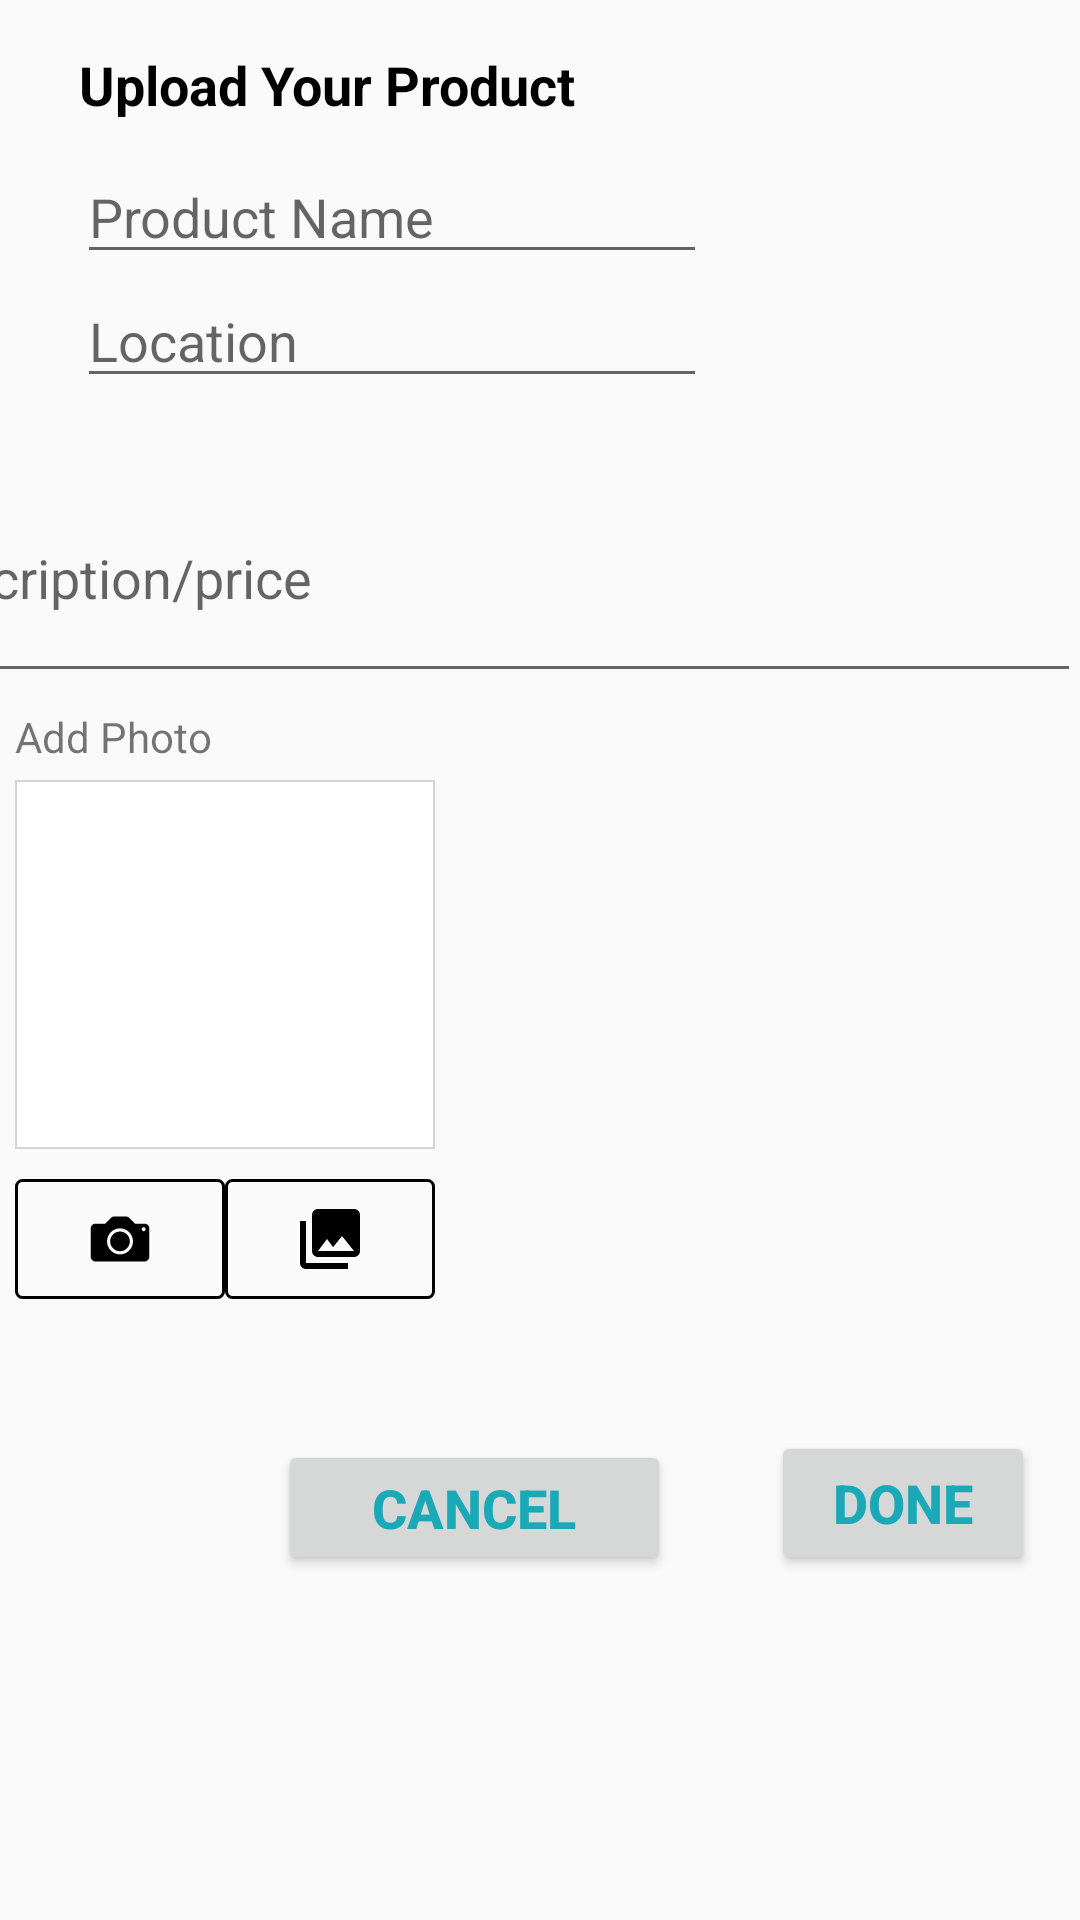

Layout XML and referenced resources for this Android screen:
<!-- AndroidManifest.xml: application theme AppTheme -->
<!-- res/layout/activity_add_vegetable_stock.xml -->
<?xml version="1.0" encoding="utf-8"?>
<RelativeLayout xmlns:android="http://schemas.android.com/apk/res/android"
    xmlns:app="http://schemas.android.com/apk/res-auto"
    xmlns:tools="http://schemas.android.com/tools"
    android:layout_width="match_parent"
    android:layout_height="match_parent"
    tools:context=".ui.AddVegetableStockActivity">

    <LinearLayout
        android:layout_width="wrap_content"
        android:layout_height="wrap_content"
        tools:background="#f4f5f7">

        <androidx.constraintlayout.widget.ConstraintLayout
            android:layout_width="wrap_content"
            android:layout_height="wrap_content">

            <TextView
                android:id="@+id/productETxt"
                android:layout_width="181dp"
                android:layout_height="26dp"
                android:layout_marginStart="8dp"
                android:layout_marginLeft="8dp"
                android:layout_marginTop="16dp"
                android:layout_marginEnd="8dp"
                android:layout_marginRight="8dp"
                android:text="Upload Your Product"
                android:textColor="@color/black"
                android:textSize="18sp"
                android:textStyle="bold"
                app:layout_constraintEnd_toEndOf="parent"
                app:layout_constraintHorizontal_bias="0.112"
                app:layout_constraintStart_toStartOf="parent"
                app:layout_constraintTop_toTopOf="parent" />

            <EditText
                android:id="@+id/productNameETxt"
                android:layout_width="wrap_content"
                android:layout_height="wrap_content"
                android:layout_marginStart="8dp"
                android:layout_marginLeft="8dp"
                android:layout_marginTop="8dp"
                android:layout_marginEnd="8dp"
                android:layout_marginRight="8dp"
                android:ems="10"
                android:hint="Product Name"
                android:inputType="textPersonName"
                app:layout_constraintEnd_toEndOf="parent"
                app:layout_constraintHorizontal_bias="0.132"
                app:layout_constraintStart_toStartOf="parent"
                app:layout_constraintTop_toBottomOf="@+id/productETxt" />

            <EditText
                android:id="@+id/locationETxt"
                android:layout_width="wrap_content"
                android:layout_height="wrap_content"
                android:layout_marginStart="8dp"
                android:layout_marginLeft="8dp"
                android:layout_marginEnd="8dp"
                android:layout_marginRight="8dp"
                android:ems="10"
                android:hint="Location"
                android:inputType="textPersonName"
                app:layout_constraintEnd_toEndOf="parent"
                app:layout_constraintHorizontal_bias="0.131"
                app:layout_constraintStart_toStartOf="parent"
                app:layout_constraintTop_toBottomOf="@+id/productNameETxt" />

            <EditText
                android:id="@+id/descriptionETxt"
                android:layout_width="414dp"
                android:layout_height="77dp"
                android:layout_marginTop="112dp"
                android:layout_weight="1"
                android:ems="10"
                android:hint="Description/price"
                android:inputType="textPersonName"
                android:padding="20dp"
                app:layout_constraintEnd_toEndOf="parent"
                app:layout_constraintTop_toBottomOf="@+id/productETxt" />


            <LinearLayout
                android:id="@+id/layout_addPhoto"
                android:layout_width="match_parent"
                android:layout_height="wrap_content"
                android:layout_alignParentStart="true"
                android:layout_alignParentLeft="true"
                android:layout_marginLeft="5dp"
                android:layout_marginRight="5dp"
                android:layout_weight="0.49"
                android:orientation="vertical"
                android:weightSum="1"
                app:layout_constraintTop_toBottomOf="@+id/descriptionETxt">

                <TextView
                    android:id="@+id/txtcomment_title"
                    android:layout_width="wrap_content"
                    android:layout_height="wrap_content"
                    android:layout_marginTop="5dp"
                    android:layout_marginBottom="5dp"
                    android:text="Add Photo" />

                <ImageView
                    android:id="@+id/imgv_photo"
                    android:layout_width="140dp"
                    android:layout_height="123dp"
                    android:layout_marginBottom="10dp"
                    android:layout_weight="0.65"
                    android:adjustViewBounds="true"
                    android:background="@drawable/comment_textarea"
                    android:contentDescription="TODO"
                    android:ems="10"
                    android:gravity="top|center_horizontal"
                    android:padding="0dp"
                    android:scaleType="centerCrop" />

                <RelativeLayout
                    android:id="@+id/attach_photo"
                    android:layout_width="match_parent"
                    android:layout_height="wrap_content">

                    <ImageButton
                        android:id="@+id/btn_camera"
                        android:layout_width="70dp"
                        android:layout_height="40dp"
                        android:layout_alignParentStart="true"
                        android:layout_alignParentLeft="true"
                        android:layout_alignParentTop="true"
                        android:background="@drawable/btn_bg_white"
                        android:text="CANCEL"
                        android:textColor="#000000"
                        app:srcCompat="@drawable/icon_camera" />

                    <ImageButton
                        android:id="@+id/btn_gallary"
                        android:layout_width="70dp"
                        android:layout_height="40dp"
                        android:layout_alignParentTop="true"
                        android:layout_toRightOf="@+id/btn_camera"
                        android:background="@drawable/btn_bg_white"
                        android:textColor="#000000"
                        app:srcCompat="@drawable/ic_photo_library_black_24px" />
                </RelativeLayout>
            </LinearLayout>

            <Button
                android:id="@+id/doneBtn"
                android:layout_width="wrap_content"
                android:layout_height="wrap_content"
                android:layout_marginStart="8dp"
                android:layout_marginLeft="8dp"
                android:layout_marginTop="44dp"
                android:layout_marginEnd="8dp"
                android:layout_marginRight="8dp"
                android:layout_marginBottom="8dp"
                android:onClick="doneBtn"
                android:text="DONE"
                android:textColor="@color/forgot_password"
                android:textSize="18sp"
                android:textStyle="bold"
                app:layout_constraintBottom_toBottomOf="parent"
                app:layout_constraintEnd_toEndOf="parent"
                app:layout_constraintHorizontal_bias="0.973"
                app:layout_constraintStart_toStartOf="parent"
                app:layout_constraintTop_toBottomOf="@+id/layout_addPhoto"
                tools:ignore="OnClick" />

            <Button
                android:id="@+id/btn_cancel"
                android:layout_width="131dp"
                android:layout_height="45dp"
                android:layout_alignParentTop="true"
                android:layout_marginStart="8dp"
                android:layout_marginLeft="8dp"
                android:layout_marginTop="8dp"
                android:layout_marginEnd="8dp"
                android:layout_marginRight="8dp"
                android:layout_marginBottom="8dp"
                android:onClick="cancelBtn"
                android:text="CANCEL"
                android:textColor="@color/forgot_password"
                android:textSize="18sp"
                android:textStyle="bold"
                app:layout_constraintBottom_toBottomOf="parent"
                app:layout_constraintEnd_toStartOf="@+id/doneBtn"
                app:layout_constraintHorizontal_bias="0.769"
                app:layout_constraintStart_toStartOf="parent"
                app:layout_constraintTop_toBottomOf="@+id/layout_addPhoto"
                app:layout_constraintVertical_bias="1.0"
                tools:ignore="onClick" />


        </androidx.constraintlayout.widget.ConstraintLayout>


    </LinearLayout>

</RelativeLayout>
<!-- resources referenced by this layout -->
<resources>
  <color name="black">#000000</color>
  <color name="forgot_password">#1BA8B7</color>
  <!-- drawable btn_bg_white (drawable-v24) -->
  <?xml version="1.0" encoding="utf-8"?>
  <shape xmlns:android="http://schemas.android.com/apk/res/android"
      android:shape="rectangle">
  
      <gradient
          android:angle="0"
          android:endColor="#ffffff"
          android:startColor="#ffffff" />
  
      <padding
          android:bottom="5dp"
          android:left="7dp"
          android:right="7dp"
          android:top="5dp" />
  
      <corners android:radius="2dp" />
  
      <stroke
          android:width="1dp"
          android:color="@color/gray4" />
      <solid android:color="@android:color/transparent" />
  </shape>
  <!-- drawable comment_textarea (drawable-v24) -->
  <?xml version="1.0" encoding="utf-8"?>
  <shape xmlns:android="http://schemas.android.com/apk/res/android"
      android:shape="rectangle">
  
      <gradient
          android:angle="270"
          android:endColor="#ffffffff"
          android:startColor="#FFffffff" />
  
      <padding
          android:bottom="7dp"
          android:left="7dp"
          android:right="7dp"
          android:top="7dp" />
  
      <corners android:radius="0dp" />
  
      <stroke
          android:width="0.5dp"
          android:color="#d5d5d5" />
  
  </shape>
  <!-- drawable ic_photo_library_black_24px (drawable-v24) -->
  <vector xmlns:android="http://schemas.android.com/apk/res/android"
      android:width="24dp"
      android:height="24dp"
      android:viewportWidth="24.0"
      android:viewportHeight="24.0">
      <path
          android:fillColor="#000000"
          android:pathData="M22,16L22,4c0,-1.1 -0.9,-2 -2,-2L8,2c-1.1,0 -2,0.9 -2,2v12c0,1.1 0.9,2 2,2h12c1.1,0 2,-0.9 2,-2zM11,12l2.03,2.71L16,11l4,5L8,16l3,-4zM2,6v14c0,1.1 0.9,2 2,2h14v-2L4,20L4,6L2,6z" />
  </vector>
  <!-- drawable icon_camera (drawable-v24) -->
  <vector xmlns:android="http://schemas.android.com/apk/res/android"
      android:width="24dp"
      android:height="24dp"
      android:viewportWidth="512.0"
      android:viewportHeight="512.0">
      <path
          android:fillColor="#FF000000"
          android:pathData="M430.4,147h-67.5l-40.4,-40.8c0,0 -0.2,-0.2 -0.3,-0.2l-0.2,-0.2v0c-6,-6 -14.1,-9.8 -23.3,-9.8h-84c-9.8,0 -18.5,4.2 -24.6,10.9l0,0.1l-39.5,40H81.6C63,147 48,161.6 48,180.2v202.1c0,18.6 15,33.7 33.6,33.7h348.8c18.5,0 33.6,-15.1 33.6,-33.7V180.2C464,161.6 448.9,147 430.4,147zM256,365.5c-50.9,0 -92.4,-41.6 -92.4,-92.6c0,-51.1 41.5,-92.6 92.4,-92.6c51,0 92.4,41.5 92.4,92.6C348.4,323.9 307,365.5 256,365.5zM424.1,200.5c-7.7,0 -14,-6.3 -14,-14.1s6.3,-14.1 14,-14.1c7.7,0 14,6.3 14,14.1S431.8,200.5 424.1,200.5z" />
      <path
          android:fillColor="#FF000000"
          android:pathData="M256,202.9c-38.6,0 -69.8,31.3 -69.8,70c0,38.6 31.2,70 69.8,70c38.5,0 69.8,-31.3 69.8,-70C325.8,234.2 294.5,202.9 256,202.9z" />
  </vector>
  <style name="AppTheme" parent="Theme.AppCompat.Light.NoActionBar">
          
          <item name="colorPrimary">@color/colorPrimary</item>
          <item name="colorPrimaryDark">@color/colorPrimaryDark</item>
          <item name="colorAccent">@color/colorAccent</item>
      </style>
  <color name="colorPrimary">#008577</color>
  <color name="colorPrimaryDark">#00574B</color>
  <color name="colorAccent">#D81B60</color>
</resources>
